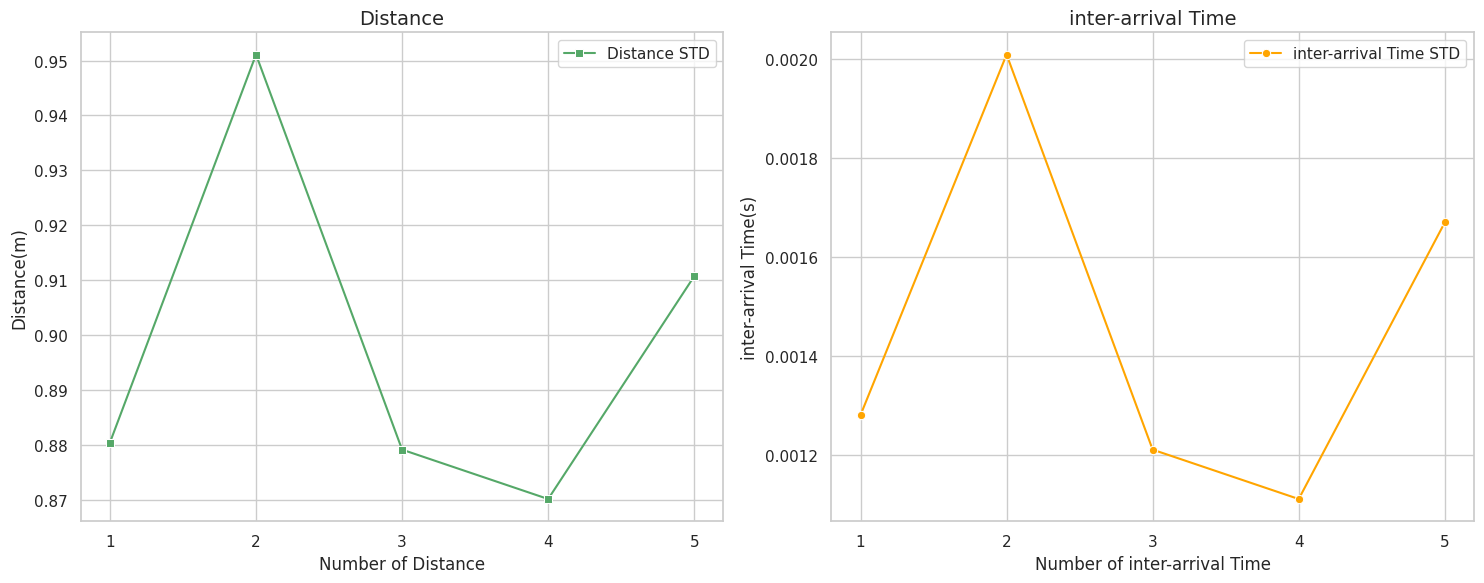

Write the Python code that produced this figure.
import matplotlib.pyplot as plt
import pandas as pd
import seaborn as sns

# 非加密數據（💡 修正點 1：補上字典各欄位結尾漏掉的逗號）
data = {
    'Tags':          [1, 2, 3, 4, 5],
    'Residual':      [0.0164, 0.0171, 0.0197, 0.0196, 0.0194],
    'Raw_Data_Jump': [0.8804, 0.9511, 0.8791, 0.8701, 0.9107],
    'TOF_Delay':     [0.00128 , 0.00201 , 0.00121,0.00111,0.00167]
}

df = pd.DataFrame(data) 

sns.set_theme(style="whitegrid")
fig, axes = plt.subplots(1, 2, figsize=(15, 6))

# 左圖: Raw_Data_Jump
sns.lineplot(ax=axes[0], data=df, x='Tags', y='Raw_Data_Jump', marker='s', label='Distance STD', color='g', errorbar=None)
axes[0].set_title('Distance', fontsize=14)
axes[0].set_xlabel('Number of Distance')
axes[0].set_ylabel('Distance(m)')
# 💡 修正點 2：將刻度從 [1, 2, 3, 4] 改成 [1, 2, 3, 4, 5]，防止 Tag 5 的數據在圖上邊緣被切掉
axes[0].set_xticks([1, 2, 3, 4, 5])
axes[0].legend()

# 右圖: TOF_Delay
sns.lineplot(ax=axes[1], data=df, x='Tags', y='TOF_Delay', marker='o', label='inter-arrival Time STD', color='orange', errorbar=None)
axes[1].set_title('inter-arrival Time', fontsize=14)
axes[1].set_xlabel("Number of inter-arrival Time")
axes[1].set_ylabel('inter-arrival Time(s)')
# 💡 修正點 3：右圖的 X 軸刻度也同步改為 [1, 2, 3, 4, 5]
axes[1].set_xticks([1, 2, 3, 4, 5])
axes[1].legend()

plt.tight_layout()
plt.show()
